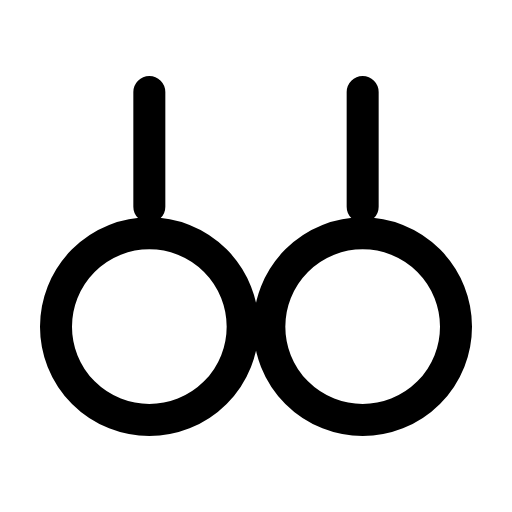
t = 0.00 s
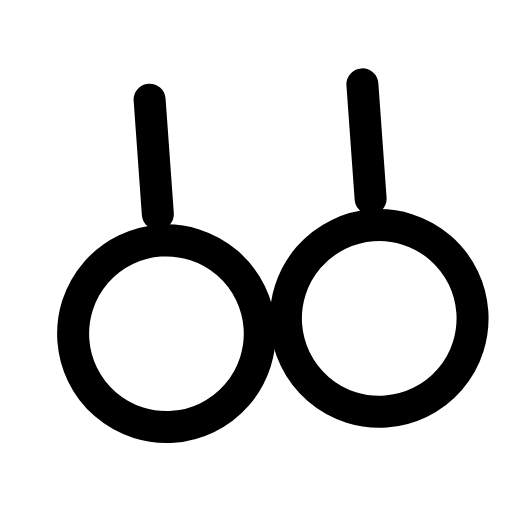
t = 0.23 s
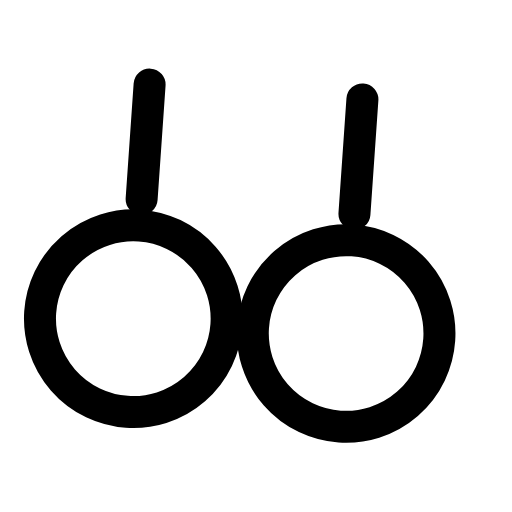
t = 0.47 s
t = 0.68 s: frame unchanged from t = 0.00 s, image omitted
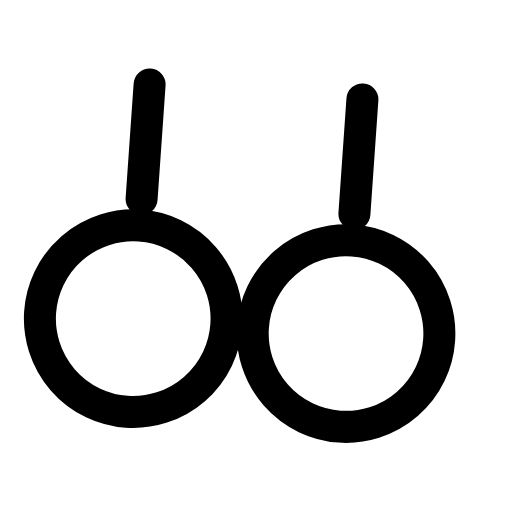
t = 0.92 s
t = 1.17 s: frame unchanged from t = 0.00 s, image omitted

The animated SVG that drew these frames (rendered in a browser with its animation timeline set to each time). Animation: 1 SMIL element (animateTransform=1); one cycle of 1.40 s, repeats indefinitely.

<svg xmlns="http://www.w3.org/2000/svg" width="24" height="24" viewBox="0 0 24 24" fill="none"><g transform="translate(-3 -3) scale(1.25)"><g><animateTransform attributeName="transform" type="rotate" values="0 12 5.85;0 12 5.85;-5 12 5.85;4 12 5.85;0 12 5.85;0 12 5.85;4 12 5.85;-5 12 5.85;0 12 5.85;0 12 5.85;0 12 5.85" keyTimes="0;0.135;0.2475;0.36;0.45;0.6;0.66;0.735;0.81;0.9;1" dur="1.4s" repeatCount="indefinite" calcMode="spline" keySplines="0.16 1 0.3 1;0.16 1 0.3 1;0.16 1 0.3 1;0.16 1 0.3 1;0.16 1 0.3 1;0.16 1 0.3 1;0.16 1 0.3 1;0.16 1 0.3 1;0.16 1 0.3 1;0.16 1 0.3 1"/><path stroke="currentColor" stroke-width="1.2" stroke-linecap="round" stroke-linejoin="round" fill="none" d="M8 5.85L8 10.15M16 5.85L16 10.15"></path><circle stroke="currentColor" stroke-width="1.2" stroke-linecap="round" stroke-linejoin="round" fill="none" cx="8" cy="14.65" r="3.5"></circle><circle stroke="currentColor" stroke-width="1.2" stroke-linecap="round" stroke-linejoin="round" fill="none" cx="16" cy="14.65" r="3.5"></circle></g></g></svg>
